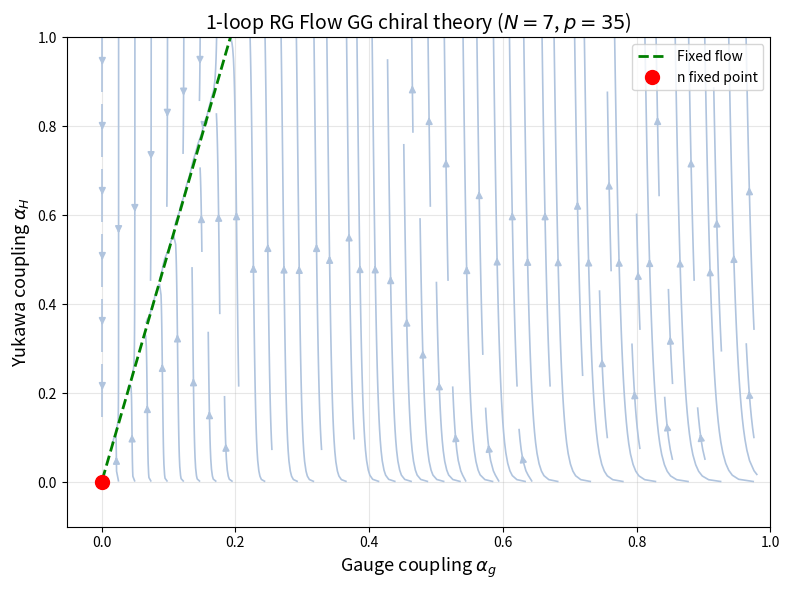
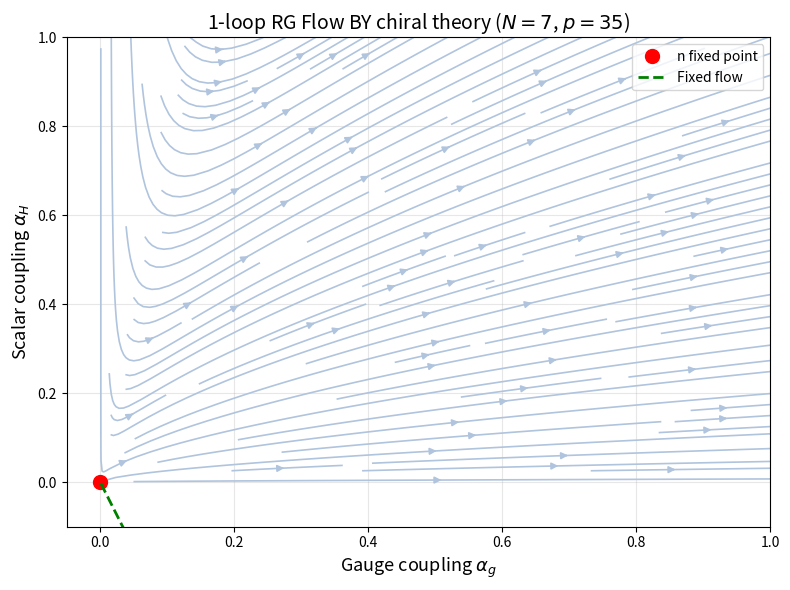
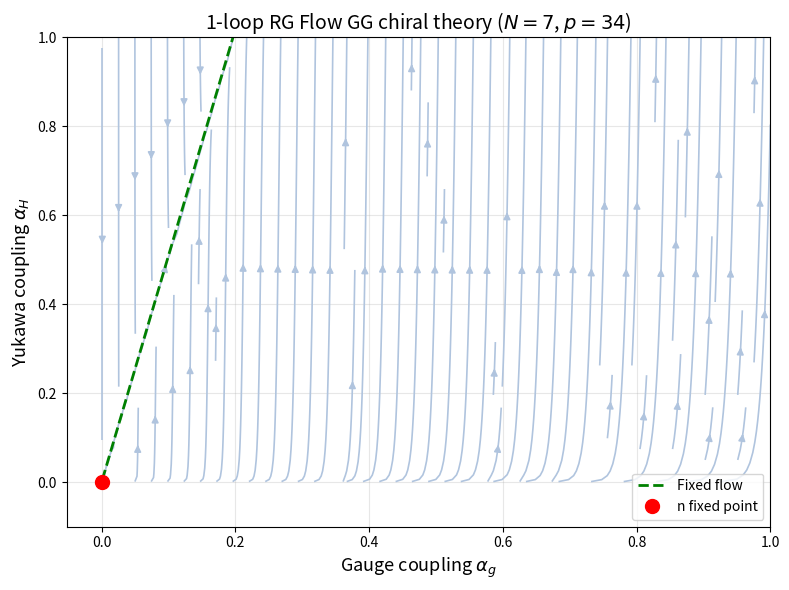
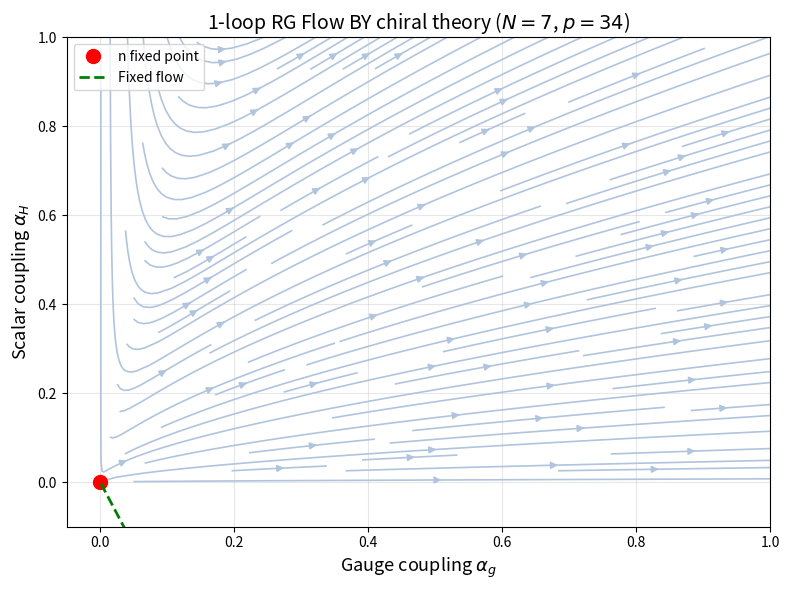
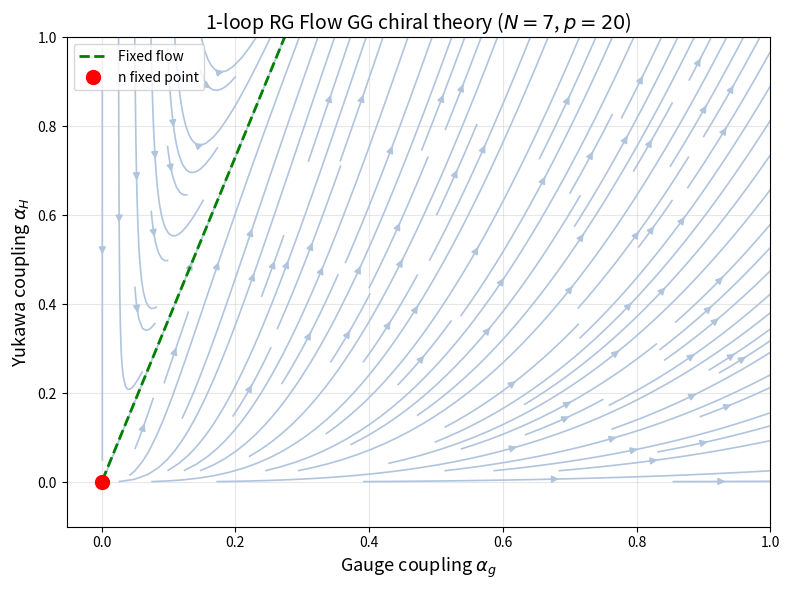
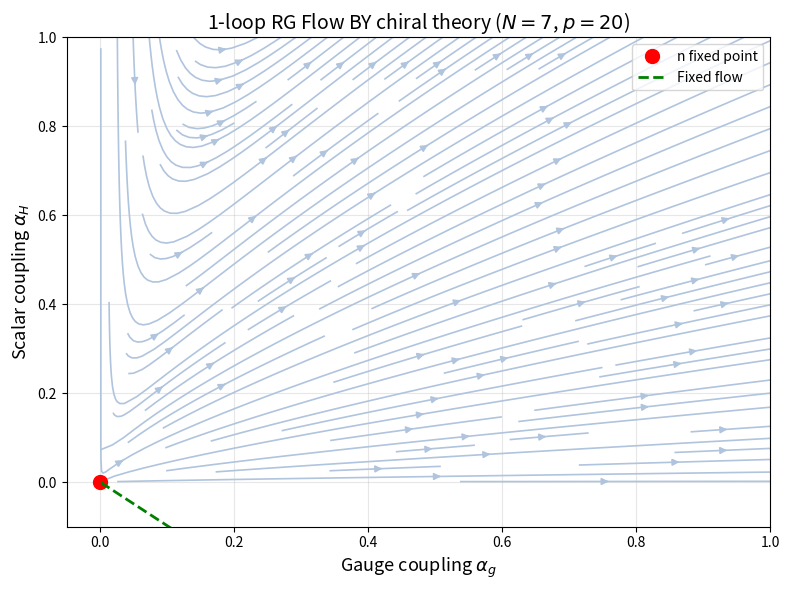

Write Python code to recreate these figures, in order.
""" Paper: Conformal Phase Diagram of Complete Asymptotically Free Theories"

To try and plot something similar to figure one to better understand the graph and how it is produced. 

"""
import numpy as np
import matplotlib.pyplot as plt


#Function which takes initial conditions and makes the fixed plot

def plot_fixed_flow(b0, c1, c2):
    #Require condition of equation 11
    if b0-c1>0:
        c_fixed = (b0 - c1) / 2

        # Range of gauge coupling (x - axis)
        alpha_g = np.linspace(0.001,2,1000)

        # Compute alpha_h values
        alpha_H_fixed = c_fixed * alpha_g

        # Create figure
        plt.figure(figsize=(8,6))
        plt.plot(alpha_g, alpha_H_fixed, "g-", linewidth = 2, label = "Fixed flow")
        plt.grid()
        plt.show()

    else: print("The constants didn't live up to the condition of eq. 11")



def plot_rg_flows_h_g(b0=-1, c1=-2, c2=1):
    """
    Plot 1-loop RG flow for gauge (α_g) and Yukawa (α_H) couplings.
    dα_g/dlnμ = b0 * α_g²
    dα_H/dlnμ = (c1 + c2 * α_H/α_g) * α_H * α_g
    """
    # Fixed ratio (α_H / α_g)
    c_fixed = (b0 - c1) / c2
    if c_fixed <= 0:
        print("The constants didn't live up to the condition of eq. 11")
        return
    
    # Grid for flow field - every point in the meshgrid is possible values of the coupling constants (α_g, α_H)
    αg = np.linspace(0.001, 1, 500)
    αH = np.linspace(0.001, 1, 500)
    g, H = np.meshgrid(αg, αH)

    # RG flow equations using the points of the meshgrid
    dαg = - b0 * g**2
    dαH = - (c1 + c2 * (H / g)) * H * g

    # Normalize arrows for clarity
    norm = np.sqrt(dαg**2 + dαH**2)
    dαg /= norm
    dαH /= norm

    # --- Plot ---
    plt.figure(figsize=(8, 6))
    plt.streamplot(g, H, dαg, dαH, color='lightsteelblue',
                   density=1.4, linewidth=1.2, arrowsize=1)

    # Fixed flow line
    αg_line = np.linspace(0.001, 1, 500)
    αH_fixed = c_fixed * αg_line
    plt.plot(αg_line, αH_fixed, 'g-', lw=2, label=fr'Fixed flow')
    plt.plot(0,0, 'ro', markersize = 10, label='n fixed point')

    # Axis labels and layout
    plt.xlabel(r'Gauge coupling $\alpha_g$', fontsize=13)
    plt.ylabel(r'Yukawa coupling $\alpha_H$', fontsize=13)
    plt.title(fr'1-loop RG Flow  ($b_0={b0}$, $c_1={c1}$, $c_2={c2}$)', fontsize=14)
    plt.grid(alpha=0.3)
    plt.legend()
    plt.tight_layout()
    plt.savefig('H_g_rg_flow_plot.png', dpi=300)
    plt.show()



def plot_rg_flows_l_g(b0=-1, d1=2, d2=-4, d4=1/2):
    """
    Plot 1-loop RG flow for gauge (α_g) and scalar (α_lambda) couplings.
    dα_g/dlnμ = b0 * α_g²
    dα_lambda/dlnμ = (1 / b0) * (α_lambda / α_g) * ( d1 * (α_lambda / α_g) + d2 ) + (d4 / b0)
    """
    # Fixed ratio (α_lambda / α_g)
    k = (b0 - d2)**2 - 4 * d1 * d4
    if k < 0:
        print("The constants didn't live up to the condition k>0")
        return
    c_fixed1 = (b0 - d2 + np.sqrt(k)) / (2 * d1)
    c_fixed2 = (b0 - d2 - np.sqrt(k)) / (2 * d1)
    
    # Grid for flow field - every point in the meshgrid is possible values of the coupling constants (α_g, α_H)
    αg = np.linspace(0.001, 1, 500)
    α_lambda = np.linspace(-1, 1, 500)
    g, l = np.meshgrid(αg, α_lambda)

    # RG flow equations using the points of the meshgrid
    dαg = - b0 * g**2
    dα_lambda =  (1 / b0) * (l / g) * ( d1 * (l / g) + d2 ) + (d4 / b0)

    # Normalize arrows for clarity
    norm = np.sqrt(dαg**2 + dα_lambda**2)
    dαg /= norm
    dα_lambda /= norm

    # --- Plot ---
    plt.figure(figsize=(8, 6))
    plt.streamplot(g, l, dαg, dα_lambda, color='lightsteelblue',
                   density=1.4, linewidth=1.2, arrowsize=1)

    # Fixed flow line
    αg_line = np.linspace(0, 1, 500)
    α_lambda_fixed1 = c_fixed1 * αg_line
    α_lambda_fixed2 = c_fixed2 * αg_line
    plt.plot(αg_line, α_lambda_fixed1, 'g-', lw=2, label=fr'Fixed flow')
    plt.plot(αg_line, α_lambda_fixed2, 'g--', lw=2, label=fr'Fixed flow')
    plt.plot(0,0, 'ro', markersize = 10, label='n fixed point')

    # Axis labels and layout
    plt.xlabel(r'Gauge coupling $\alpha_g$', fontsize=13)
    plt.ylabel(r'Scalar coupling $\alpha_\lambda$', fontsize=13)
    plt.ylim(-1, 1)
    plt.title(fr'1-loop RG Flow  ($b_0={b0}$, $d_1={d1}$, $d_2={d2}$, $d_4={d4}$)', fontsize=14)
    plt.grid(alpha=0.3)
    plt.legend()
    plt.tight_layout()
    plt.savefig('l_g_rg_flow_plot.png', dpi=300)
    plt.show()


def plot_rg_flows_g_chiral():
    """ I have considered the constant b0 = 0 and then isolated for p the critical number of flavors for asymptotic freedom. That means that for p < p_critical the theory is AF and for p > p_critical the theory is IR free (I think)."""
    # Linspace of N
    nn = np.linspace(0, 20, 400)
    p_v = 11 * nn * 3 / 4
    p_BY = (6 * nn + 4) * 3 / 4 # From BY model
    p_GG = (6 * nn - 4) * 3 / 4  # From GG model

    # --- Plot ---
    plt.figure(figsize=(8, 6))
    plt.plot(nn, p_v, 'b-', lw=2, label='Vector-like fermions')
    plt.plot(nn, p_BY, 'r--', lw=2, label='Chiral fermions (BY model)')
    plt.plot(nn, p_GG, 'g-.', lw=2, label='Chiral fermions (GG model)')
    # Axis labels and layout
    plt.xlabel(r'Number of colors $N$', fontsize=13)
    plt.ylabel(r'Critical number of flavors $p$', fontsize=13)
    plt.xlim(5, 20)
    plt.ylim(0, 120)
    plt.title(r'Critical number of flavors for asymptotic freedom chiral vs vector like SU(N)', fontsize=14)
    plt.grid(alpha=0.3)
    plt.legend()
    plt.tight_layout()
    plt.savefig('critical_flow_plot_c_v.png', dpi=300)
    plt.show()

    
def plot_rg_flows_h_gchiral(N = 5, p = 25):
    """
    Plot 1-loop RG flow for gauge (α_g - chiral) and yukawa (α_H) couplings.
    dα_g/dlnμ = b0 * α_g² = - (6N - 4/3p + 4) * α_g² (GG)
    dα_g/dlnμ = b0 * α_g² = - (6N + 4/3p - 4) * α_g² (BY)
    dα_H/dlnμ = α_H * ( (c_1 * α_g) + (c_2 * α_H) ) = α_g * α_H * (-9 * N - 6 + 15/N ) + α_H² * (3*N / 2 + 1 + 3/2) (GG)
    dα_H/dlnμ = α_H * ( (c_1 * α_g) + (c_2 * α_H) ) = α_g * α_H * (-9 * N + 6 + 15/N ) + α_H² * (3*N / 2 + 1 - 3/2) (BY)
    """
    #Define constants for the models
    # GG model
    b0_GG =  (6*N - 4/3*p + 4)
    c1_GG = -9 * N - 6 + 15/N
    c2_GG = 3*N / 2 + 1 + 3/2
    # BY model
    b0_BY =  (6*N + 4/3*p - 4)
    c1_BY = -9 * N + 6 + 15/N
    c2_BY = 3*N / 2 + 1 - 3/2
    
    # Fixed ratio (α_H / α_g) 
    c_fixed_GG = (-b0_GG - c1_GG) / c2_GG
    c_fixed_BY = (-b0_BY - c1_BY) / c2_BY

    # If function ensuring that the model is asymptotically free (p<(6N -+4)3/4) so when p> (6N -+4)3/4 we break the loop - less than or larger than?
    #if p > b0_BY: # From BY model
     #   return print("The constants didn't live up to the condition of AF - BY")
    #if p > b0_GG:  # From GG model 
     #   return print("The constants didn't live up to the condition of AF - GG")

    # Grid for flow field - every point in the meshgrid is possible values of the coupling constants (α_g, α_H)
    αg = np.linspace(0.001, 1, 500)
    α_H = np.linspace(0.001, 1, 500)
    g, H = np.meshgrid(αg, α_H)

    # RG flow equations using the points of the meshgrid for GG model
    dαg_GG =  b0_GG * g**2 
    dα_H_GG = - g * H * c1_GG - H**2 * c2_GG

    # RG flow equations using the points of the meshgrid for BY model
    dαg_BY =  b0_BY * g**2 
    dα_H_BY = - g * H * c1_BY - H**2 * c2_BY

    # Normalize arrows for clarity GG
    norm_GG = np.sqrt(dαg_GG**2 + dα_H_GG**2)
    dαg_GG /= norm_GG
    dα_H_GG /= norm_GG

    # Normalize arrows for clarity BY
    norm_BY = np.sqrt(dαg_BY**2 + dα_H_BY**2)
    dαg_BY /= norm_BY
    dα_H_BY /= norm_BY

    # --- Plot ---
    plt.figure(figsize=(8, 6))
    plt.streamplot(g, H, dαg_GG, dα_H_GG, color='lightsteelblue',
                   density=1.4, linewidth=1.2, arrowsize=1)


    # Fixed flow line
    αg_line = np.linspace(0.001, 1, 500)
    αH_fixed_GG = c_fixed_GG * αg_line
    plt.plot(αg_line, αH_fixed_GG, 'g--', lw=2, label=fr'Fixed flow')
    plt.plot(0,0, 'ro', markersize = 10, label='n fixed point')

    # Axis labels and layout
    plt.xlabel(r'Gauge coupling $\alpha_g$', fontsize=13)
    plt.ylabel(r'Yukawa coupling $\alpha_H$', fontsize=13)
    plt.ylim(-0.1, 1)
    plt.title(fr'1-loop RG Flow GG chiral theory ($N={N}$, $p={p}$)', fontsize=14)
    plt.grid(alpha=0.3)
    plt.legend()
    plt.tight_layout()
    plt.savefig(f'H_gCC_rg_flow_plotN{N}p{str(p).replace(".", "_")}.png', dpi=300)
    plt.show()

    # --- Plot ---
    plt.figure(figsize=(8, 6))
    plt.streamplot(g, H, dαg_BY, dα_H_BY, color='lightsteelblue',
                   density=1.4, linewidth=1.2, arrowsize=1)
    plt.plot(0,0, 'ro', markersize = 10, label='n fixed point')
    
    # Fixed flow line
    αg_line = np.linspace(0.001, 1, 500)
    αH_fixed_BY = c_fixed_BY * αg_line
    plt.plot(αg_line, αH_fixed_BY, 'g--', lw=2, label=fr'Fixed flow')

    # Axis labels and layout
    plt.xlabel(r'Gauge coupling $\alpha_g$', fontsize=13)
    plt.ylabel(r'Scalar coupling $\alpha_H$', fontsize=13)
    plt.ylim(-0.1, 1)
    plt.title(fr'1-loop RG Flow BY chiral theory ($N={N}$, $p={p}$)', fontsize=14)
    plt.grid(alpha=0.3)
    plt.legend()
    plt.tight_layout()
    plt.savefig('H_gBY_rg_flow_plot.png', dpi=300)
    plt.show()  



# Run the plots
if __name__ == "__main__":
    #plot_fixed_flow(b0 = -1, c1 = -2, c2 = 1)
    #plot_rg_flows_h_g(b0=-1, c1=-2, c2=1)
    #plot_rg_flows_l_g(b0=-1, d1=2, d2=-4, d4=1/2)
    #plot_rg_flows_g_chiral()
    plot_rg_flows_h_gchiral(N = 7, p = 35) # Change N and p to see different flows , N=7, p=35 makes p>p_critical for GG
    plot_rg_flows_h_gchiral(N = 7, p = 34)
    plot_rg_flows_h_gchiral(N = 7, p = 20)
